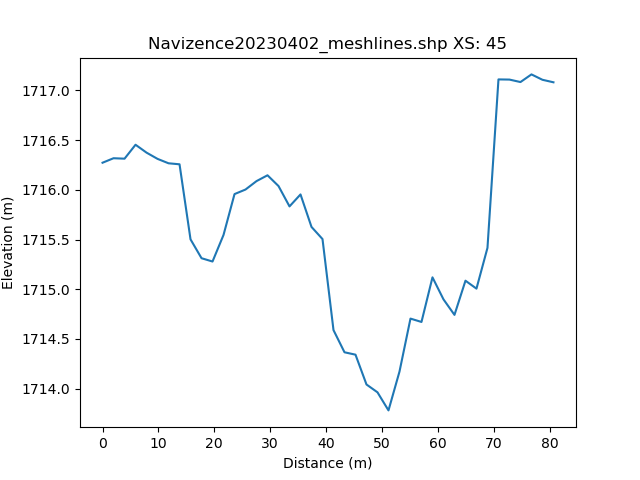

The file beside this chart, header and first rows:
, h_distance, Elevation
0, 0.0, 1716
1, 0.9939, 1716
2, 1.988, 1716
3, 2.982, 1716
4, 3.976, 1716
5, 4.969, 1716
6, 5.963, 1716
7, 6.957, 1716
8, 7.951, 1716
9, 8.945, 1716
10, 9.939, 1716
11, 10.93, 1716
12, 11.93, 1716
13, 12.92, 1716
14, 13.91, 1716
15, 14.91, 1716
16, 15.9, 1715
17, 16.9, 1715
18, 17.89, 1715
19, 18.88, 1715
20, 19.88, 1715
21, 20.87, 1716
22, 21.87, 1716
23, 22.86, 1716
24, 23.85, 1716
25, 24.85, 1716
26, 25.84, 1716
27, 26.83, 1716
28, 27.83, 1716
29, 28.82, 1716
30, 29.82, 1716
31, 30.81, 1716
32, 31.8, 1716
33, 32.8, 1716
34, 33.79, 1716
35, 34.79, 1716
36, 35.78, 1716
37, 36.77, 1716
38, 37.77, 1715
39, 38.76, 1716
40, 39.76, 1715
41, 40.75, 1715
42, 41.74, 1715
43, 42.74, 1714
44, 43.73, 1715
45, 44.72, 1714
46, 45.72, 1714
47, 46.71, 1714
48, 47.71, 1714
49, 48.7, 1714
50, 49.69, 1714
51, 50.69, 1714
52, 51.68, 1714
53, 52.68, 1714
54, 53.67, 1714
55, 54.66, 1714
56, 55.66, 1715
57, 56.65, 1715
58, 57.65, 1715
59, 58.64, 1715
... 42 more rows
